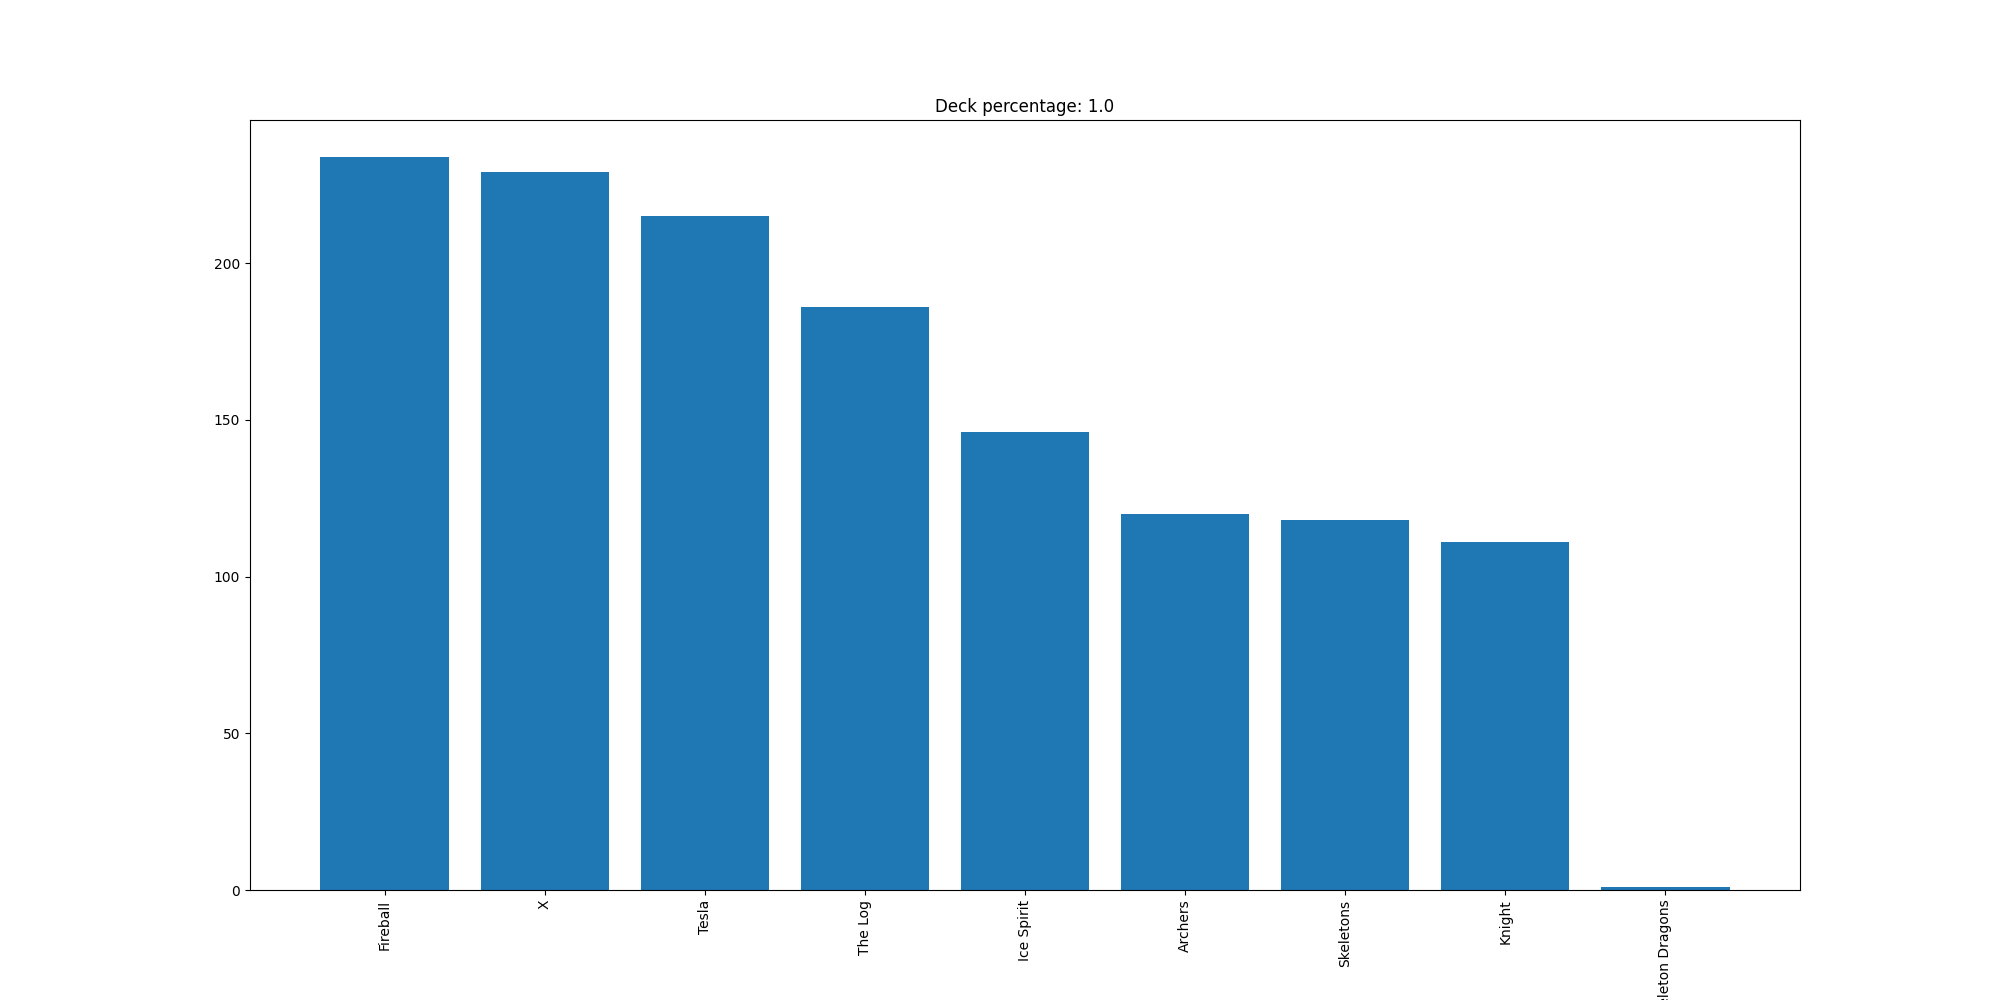

Data behind this chart, as committed beside it:
Fireball, 234
X, 229
Tesla, 215
The Log, 186
Ice Spirit, 146
Archers, 120
Skeletons, 118
Knight, 111
Skeleton Dragons, 1
